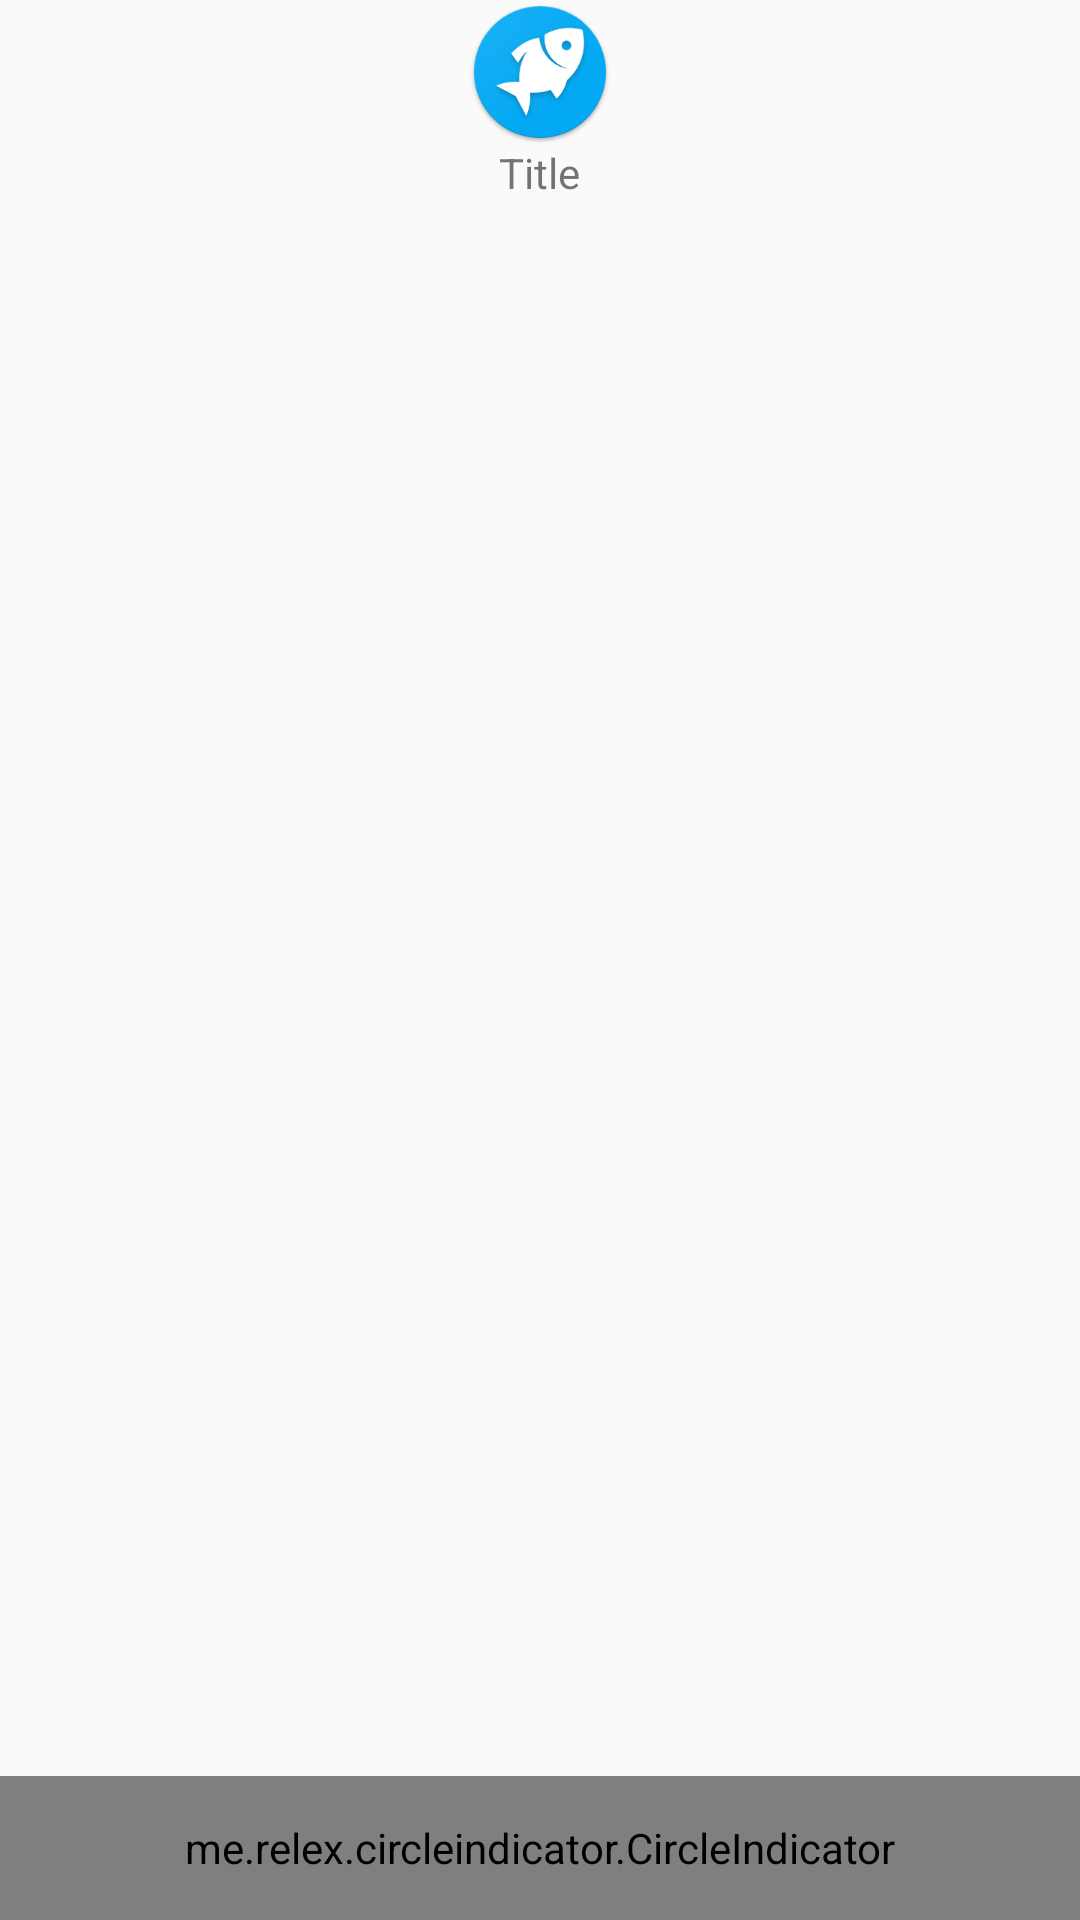

Android layout source for this screen:
<!-- AndroidManifest.xml: application theme AppTheme -->
<!-- res/layout/fragment_main_list.xml -->
<?xml version="1.0" encoding="utf-8"?>
<RelativeLayout xmlns:android="http://schemas.android.com/apk/res/android"
    xmlns:app="http://schemas.android.com/apk/res-auto"
    xmlns:tools="http://schemas.android.com/tools"
    android:layout_width="match_parent"
    android:layout_height="match_parent"
    tools:context="com.fish.sardine.sardine.MainListFragment"
    android:orientation="vertical">

    <ImageView
        android:id="@+id/logo"
        android:layout_width="wrap_content"
        android:layout_height="wrap_content"
        android:src="@mipmap/ic_launcher"
        android:layout_centerHorizontal="true"/>
    <TextView
        android:id="@+id/title"
        android:layout_width="wrap_content"
        android:layout_height="wrap_content"
        android:layout_gravity="center"
        android:text="Title"
        android:layout_below="@+id/logo"
        android:layout_centerHorizontal="true"/>

    <android.support.v4.view.ViewPager
        android:id="@+id/viewpager"
        android:layout_width="match_parent"
        android:layout_height="wrap_content"
        android:layout_gravity="bottom"
        android:layout_below="@+id/title"
        android:layout_above="@+id/indicator"
        android:layout_margin="10dp"
        />
    <me.relex.circleindicator.CircleIndicator
        android:id="@+id/indicator"
        android:layout_width="match_parent"
        android:layout_height="48dp"
        android:layout_alignParentBottom="true"
        app:ci_drawable="@drawable/black_radius_square"/>
</RelativeLayout>
<!-- resources referenced by this layout -->
<resources>
  <!-- mipmap ic_launcher: png bitmap (mipmap-hdpi, 5959 bytes) -->
  <style name="AppTheme" parent="Base.ThemeOverlay.AppCompat.Dark.ActionBar">
          
          <item name="colorPrimary">@color/colorPrimary</item>
          <item name="colorPrimaryDark">@color/colorPrimaryDark</item>
          <item name="colorAccent">@color/colorAccent</item>
      </style>
  <color name="colorPrimary">#3F51B5</color>
  <color name="colorPrimaryDark">#303F9F</color>
  <color name="colorAccent">#FF4081</color>
</resources>
